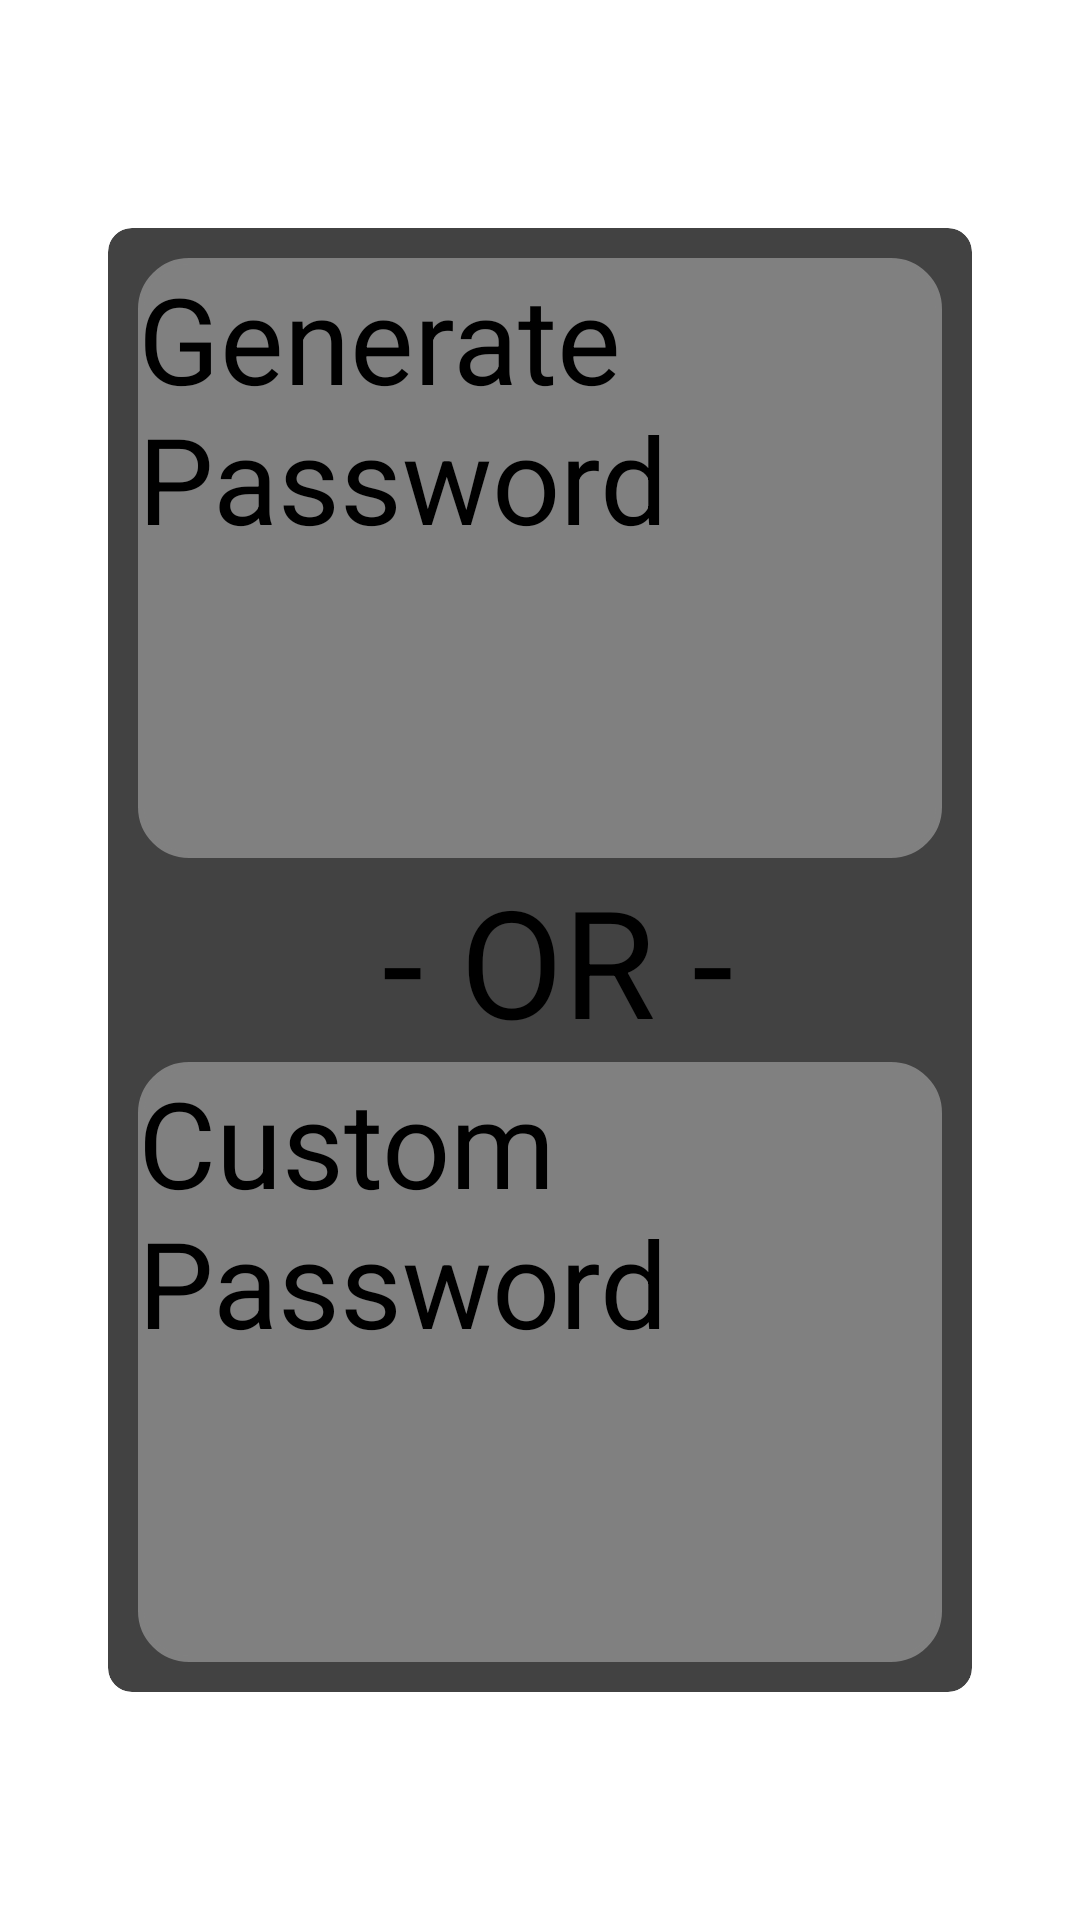

This screen was rendered from an Android layout file. Write that file and the resources it references.
<!-- AndroidManifest.xml: application theme Theme.PassOff -->
<!-- res/layout/activity_choose_add_password.xml -->
<FrameLayout xmlns:android="http://schemas.android.com/apk/res/android"
    android:layout_width="match_parent"
    android:layout_height="match_parent"
    xmlns:app="http://schemas.android.com/apk/res-auto"
    android:orientation="vertical"
    android:padding="16dp">

    <androidx.cardview.widget.CardView
        android:layout_width="match_parent"
        android:layout_height="match_parent"
        android:layout_marginHorizontal="20dp"
        android:layout_marginVertical="60dp"
        android:layout_gravity="center_vertical|center_horizontal"
        app:cardCornerRadius="8dp"
        app:cardElevation="4dp"
        android:orientation="horizontal">

        <Button
            android:id="@+id/generateOptionButton"
            android:layout_width="match_parent"
            android:layout_height="200dp"
            android:layout_gravity="center|top"
            android:layout_margin="10dp"
            android:background="@drawable/rounded_corners2"
            android:textSize="40dp"
            android:text="Generate Password"/>

        <TextView
            android:layout_width="wrap_content"
            android:layout_height="wrap_content"
            android:layout_gravity="center"
            android:layout_marginLeft="6dp"
            android:textSize="50dp"
            android:text="- OR -" />

        <Button
            android:id="@+id/customOptionButton"
            android:layout_width="match_parent"
            android:layout_height="200dp"
            android:layout_gravity="center|bottom"
            android:layout_margin="10dp"
            android:background="@drawable/rounded_corners2"
            android:textSize="40dp"
            android:text="Custom Password"/>

    </androidx.cardview.widget.CardView>

</FrameLayout>
<!-- resources referenced by this layout -->
<resources>
  <!-- drawable rounded_corners2 (drawable) -->
  <shape xmlns:android="http://schemas.android.com/apk/res/android">
      <corners android:radius="16dp"/> 
      <solid android:color="@color/grey"/> 
      
      <stroke
          android:width="2dp"
          android:color="@color/grey"/>
  </shape>
  <color name="grey">#FF808080</color>
</resources>
